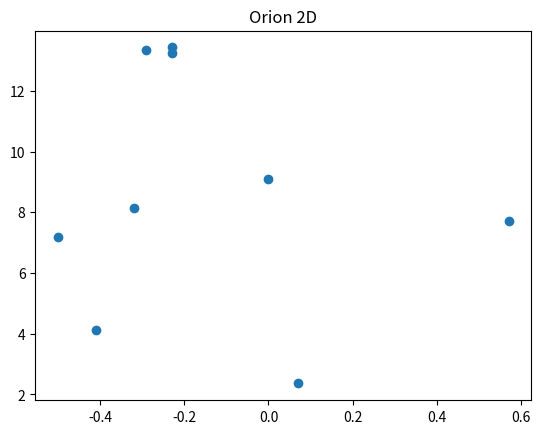
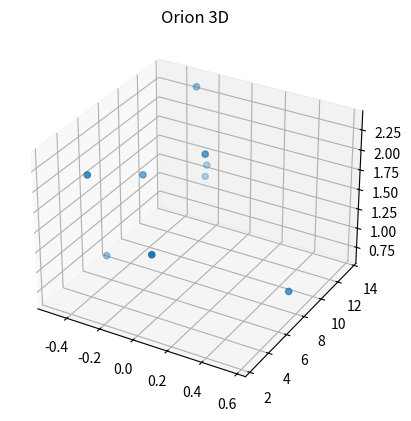

Generate these figures, in order, with matplotlib:

# coding: utf-8

# ## Project: Visualizing the Orion Constellation
# 
# [redacted]
# 
# As a researcher on the Hayden Planetarium team, you are in charge of visualizing the Orion constellation in 3D using the Matplotlib function `.scatter()`. To learn more about the `.scatter()` you can see the Matplotlib documentation [here](https://matplotlib.org/api/_as_gen/matplotlib.pyplot.scatter.html). 
# 
# You will create a rotate-able visualization of the position of the Orion's stars and get a better sense of their actual positions. To achieve this, you will be mapping real data from outer space that maps the position of the stars in the sky
# 
# The goal of the project is to understand spatial perspective. Once you visualize Orion in both 2D and 3D, you will be able to see the difference in the constellation shape humans see from earth versus the actual position of the stars that make up this constellation. 
# 
# <img src="https://upload.wikimedia.org/wikipedia/commons/9/91/Orion_constellation_with_star_labels.jpg" alt="Orion" style="width: 400px;"/>
# 
# 

# ## 1. Set-Up
# The following set-up is new and specific to the project. It is very similar to the way you have imported Matplotlib in previous lessons.
# 
# + Add `%matplotlib notebook` in the cell below. This is a new statement that you may not have seen before. It will allow you to be able to rotate your visualization in this jupyter notebook.
# 
# + We will be using a subset of Matplotlib: `matplotlib.pyplot`. Import the subset as you have been importing it in previous lessons: `from matplotlib import pyplot as plt`
# 
# 
# + In order to see our 3D visualization, we also need to add this new line after we import Matplotlib:
# `from mpl_toolkits.mplot3d import Axes3D`
# 

# In[2]:


get_ipython().run_line_magic('matplotlib', 'notebook')
from matplotlib import pyplot as plt
from mpl_toolkits.mplot3d import Axes3D


# ## 2. Get familiar with real data
# 
# Astronomers describe a star's position in the sky by using a pair of angles: declination and right ascension. Declination is similar to longitude, but it is projected on the celestian fear. Right ascension is known as the "hour angle" because it accounts for time of day and earth's rotaiton. Both angles are relative to the celestial equator. You can learn more about star position [here](https://en.wikipedia.org/wiki/Star_position).
# 
# The `x`, `y`, and `z` lists below are composed of the x, y, z coordinates for each star in the collection of stars that make up the Orion constellation as documented in a paper by Nottingham Trent Univesity on "The Orion constellation as an installation" found [here](https://arxiv.org/ftp/arxiv/papers/1110/1110.3469.pdf).
# 
# Spend some time looking at `x`, `y`, and `z`, does each fall within a range?

# In[4]:


# Orion
x = [-0.41, 0.57, 0.07, 0.00, -0.29, -0.32,-0.50,-0.23, -0.23]
y = [4.12, 7.71, 2.36, 9.10, 13.35, 8.13, 7.19, 13.25,13.43]
z = [2.06, 0.84, 1.56, 2.07, 2.36, 1.72, 0.66, 1.25,1.38]


# ## 3. Create a 2D Visualization
# 
# Before we visualize the stars in 3D, let's get a sense of what they look like in 2D. 
# 
# Create a figure for the 2d plot and save it to a variable name `fig`. (hint: `plt.figure()`)
# 
# Add your subplot `.add_subplot()` as the single subplot, with `1,1,1`.(hint: `add_subplot(1,1,1)`)
# 
# Use the scatter [function](https://matplotlib.org/api/_as_gen/matplotlib.pyplot.scatter.html) to visualize your `x` and `y` coordinates. (hint: `.scatter(x,y)`)
# 
# Render your visualization. (hint: `plt.show()`)
# 
# Does the 2D visualization look like the Orion constellation we see in the night sky? Do you recognize its shape in 2D? There is a curve to the sky, and this is a flat visualization, but we will visualize it in 3D in the next step to get a better sense of the actual star positions. 

# In[9]:


fig = plt.figure()
fig = fig.add_subplot(1,1,1).scatter(x,y)
plt.title("Orion 2D")
plt.show()


# ## 4. Create a 3D Visualization
# 
# Create a figure for the 3D plot and save it to a variable name `fig_3d`. (hint: `plt.figure()`)
# 
# 
# Since this will be a 3D projection, we want to make to tell Matplotlib this will be a 3D plot.  
# 
# To add a 3D projection, you must include a the projection argument. It would look like this:
# ```py
# projection="3d"
# ```
# 
# Add your subplot with `.add_subplot()` as the single subplot `1,1,1` and specify your `projection` as `3d`:
# 
# `fig_3d.add_subplot(1,1,1,projection="3d")`)
# 
# Since this visualization will be in 3D, we will need our third dimension. In this case, our `z` coordinate. 
# 
# Create a new variable `constellation3d` and call the scatter [function](https://matplotlib.org/api/_as_gen/matplotlib.pyplot.scatter.html) with your `x`, `y` and `z` coordinates. 
# 
# Include `z` just as you have been including the other two axes. (hint: `.scatter(x,y,z)`)
# 
# Render your visualization. (hint `plt.show()`.)
# 

# In[10]:


#NOTE FOR REVIEWER: I was getting an error from the jupyter notebook that 'x' was not defined so I re-defined x,y,z here.
x = [-0.41, 0.57, 0.07, 0.00, -0.29, -0.32,-0.50,-0.23, -0.23]
y = [4.12, 7.71, 2.36, 9.10, 13.35, 8.13, 7.19, 13.25,13.43]
z = [2.06, 0.84, 1.56, 2.07, 2.36, 1.72, 0.66, 1.25,1.38]

fig_3d = plt.figure()
fig_3d = fig_3d.add_subplot(1,1,1,projection="3d")
constellation3d = fig_3d.scatter(x,y,z)
plt.title("Orion 3D")
plt.show()


# ## 5. Rotate and explore
# 
# Use your mouse to click and drag the 3D visualization in the previous step. This will rotate the scatter plot. As you rotate, can you see Orion from different angles? 
# 
# Note: The on and off button that appears above the 3D scatter plot allows you to toggle rotation of your 3D visualization in your notebook.
# 
# Take your time, rotate around! Remember, this will never look exactly like the Orion we see from Earth. The visualization does not curve as the night sky does.
# There is beauty in the new understanding of Earthly perspective! We see the shape of the warrior Orion because of Earth's location in the universe and the location of the stars in that constellation.
# 
# Feel free to map more stars by looking up other celestial x, y, z coordinates [here](http://www.stellar-database.com/).
# 
